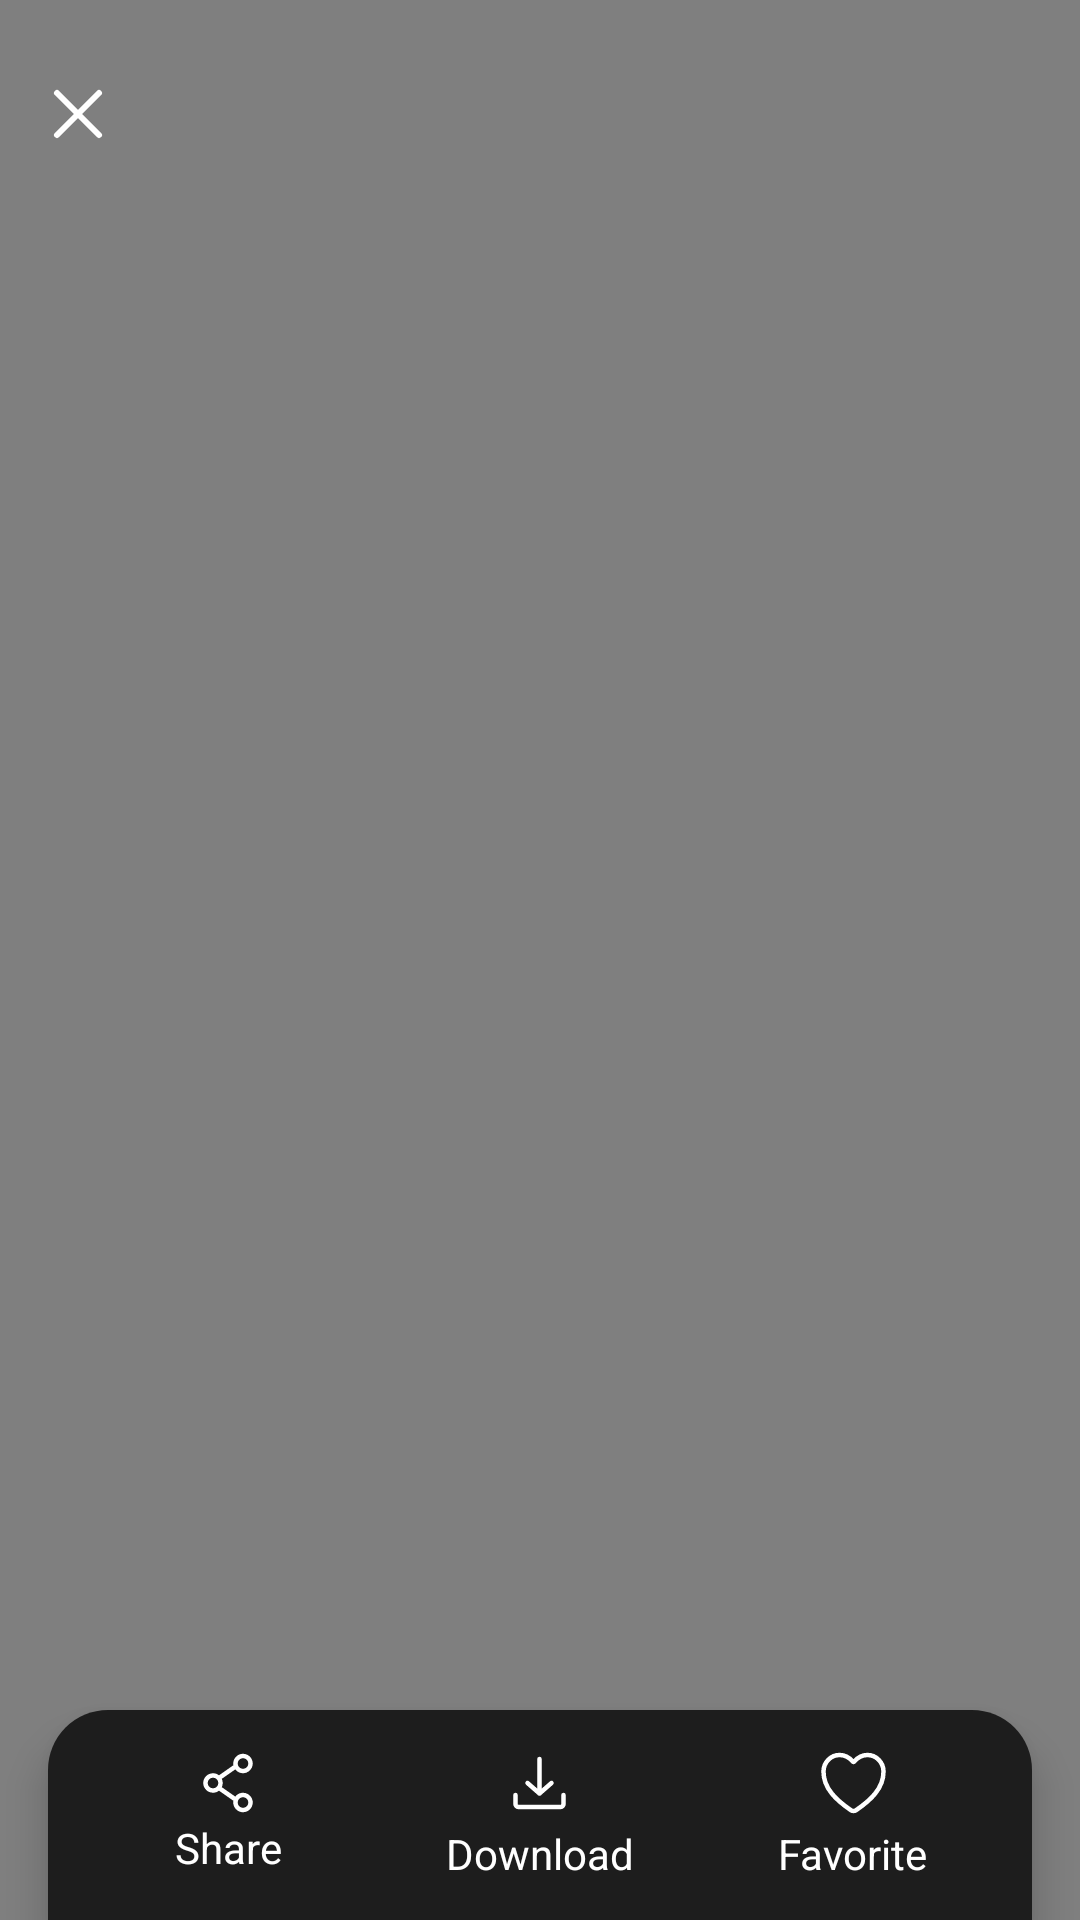

Layout XML and referenced resources for this Android screen:
<!-- AndroidManifest.xml: application theme Theme.WallpagerAndRingtons -->
<!-- res/layout/fragment_detail_live_wallpaper.xml -->
<?xml version="1.0" encoding="utf-8"?>
<layout xmlns:android="http://schemas.android.com/apk/res/android"
    xmlns:app="http://schemas.android.com/apk/res-auto">

    <data>

    </data>

    <androidx.constraintlayout.widget.ConstraintLayout
        android:layout_width="match_parent"
        android:layout_height="match_parent"
        android:background="@drawable/img_loadimage">

        <include
            android:id="@+id/progressBar"
            layout="@layout/include_progress_bar"
            android:visibility="invisible" />


        <androidx.constraintlayout.widget.ConstraintLayout
            android:id="@+id/statusBar"
            android:layout_width="match_parent"
            android:layout_height="52dp"
            android:layout_marginTop="12dp"
            android:elevation="2dp"
            app:layout_constraintTop_toTopOf="parent">

            <ImageView
                android:id="@+id/btnClose"
                android:layout_width="52dp"
                android:layout_height="52dp"
                android:padding="16dp"
                android:src="@drawable/ic_close"
                app:layout_constraintBottom_toBottomOf="parent"
                app:layout_constraintStart_toStartOf="parent"
                app:layout_constraintTop_toTopOf="parent" />

            <TextView
                android:layout_width="wrap_content"
                android:layout_height="match_parent"
                android:drawableTop="@drawable/ic_swip_up"
                android:gravity="center"
                android:text="Swipe up"
                android:textColor="@color/gray"
                android:visibility="gone"
                app:layout_constraintEnd_toEndOf="parent"
                app:layout_constraintStart_toStartOf="parent" />

        </androidx.constraintlayout.widget.ConstraintLayout>

        <VideoView
            android:id="@+id/imgDetail"
            android:layout_width="match_parent"
            android:layout_height="match_parent"
            android:elevation="0dp"
            android:scaleType="centerCrop"
            app:layout_constraintTop_toTopOf="parent" />

        <LinearLayout
            android:layout_width="match_parent"
            android:layout_height="70dp"
            android:background="@drawable/background_bottom_bar"
            android:orientation="horizontal"
            android:gravity="center"
            android:elevation="8dp"
            android:padding="8dp"
            android:layout_marginHorizontal="16dp"
            app:layout_constraintBottom_toBottomOf="parent">

            <TextView
                android:id="@+id/btnShare"
                android:layout_width="0dp"
                android:layout_weight="1"
                style="@style/notito_semibold_16sp"
                android:textSize="14sp"
                android:layout_height="wrap_content"
                android:gravity="center"
                android:text="Share"
                android:textColor="@color/white"
                android:drawableTop="@drawable/ic_share"
                />

            <TextView
                android:id="@+id/btnDownload"
                android:layout_width="0dp"
                android:layout_weight="1"
                style="@style/notito_semibold_16sp"
                android:textSize="14sp"
                android:layout_height="wrap_content"
                android:gravity="center"
                android:text="Download"
                android:textColor="@color/white"
                android:drawableTop="@drawable/ic_download" />

            <TextView
                android:id="@+id/btnFavorite"
                android:layout_width="0dp"
                android:layout_weight="1"
                style="@style/notito_semibold_16sp"
                android:textSize="14sp"
                android:layout_height="wrap_content"
                android:gravity="center"
                android:text="Favorite"
                android:textColor="@color/white"
                android:drawableTop="@drawable/ic_favorite_off"/>
        </LinearLayout>


    </androidx.constraintlayout.widget.ConstraintLayout>
</layout>
<!-- res/layout/include_progress_bar.xml (included above) -->
<?xml version="1.0" encoding="utf-8"?>
<androidx.constraintlayout.widget.ConstraintLayout xmlns:android="http://schemas.android.com/apk/res/android"
    android:layout_width="match_parent"
    android:layout_height="match_parent"
    android:background="#0D000000"
    xmlns:app="http://schemas.android.com/apk/res-auto">

    <ProgressBar
        android:layout_width="wrap_content"
        android:layout_height="wrap_content"
        app:layout_constraintBottom_toBottomOf="parent"
        app:layout_constraintEnd_toEndOf="parent"
        app:layout_constraintStart_toStartOf="parent"
        app:layout_constraintTop_toTopOf="parent" />

</androidx.constraintlayout.widget.ConstraintLayout>
<!-- resources referenced by this layout -->
<resources>
  <color name="gray">#888888</color>
  <color name="white">#FFFFFFFF</color>
  <!-- drawable background_bottom_bar (drawable) -->
  <?xml version="1.0" encoding="utf-8"?>
  <selector xmlns:android="http://schemas.android.com/apk/res/android">
      <item>
          <shape android:shape="rectangle">
              <corners
                  android:topLeftRadius="20dp"
                  android:topRightRadius="20dp"/>
              <solid android:color="#1D1D1D"/>
          </shape>
      </item>
  </selector>
  <!-- drawable ic_close (drawable) -->
  <vector xmlns:android="http://schemas.android.com/apk/res/android"
      android:width="20dp"
      android:height="20dp"
      android:viewportWidth="20"
      android:viewportHeight="20">
    <path
        android:pathData="M3,3L17,17"
        android:strokeLineJoin="round"
        android:strokeWidth="2"
        android:fillColor="#00000000"
        android:strokeColor="#ffffff"
        android:strokeLineCap="round"/>
    <path
        android:pathData="M17,3L3,17"
        android:strokeLineJoin="round"
        android:strokeWidth="2"
        android:fillColor="#00000000"
        android:strokeColor="#ffffff"
        android:strokeLineCap="round"/>
  </vector>
  <!-- drawable ic_download (drawable) -->
  <vector xmlns:android="http://schemas.android.com/apk/res/android"
      android:width="25dp"
      android:height="24dp"
      android:viewportWidth="25"
      android:viewportHeight="24">
    <path
        android:pathData="M12.5,4V15.5M12.5,15.5L8.5,12M12.5,15.5L16.5,12"
        android:strokeLineJoin="round"
        android:strokeWidth="1.5"
        android:fillColor="#00000000"
        android:strokeColor="#ffffff"
        android:strokeLineCap="round"/>
    <path
        android:pathData="M20.5,16V19C20.5,19.552 20.052,20 19.5,20H5.5C4.948,20 4.5,19.552 4.5,19V16"
        android:strokeLineJoin="round"
        android:strokeWidth="1.5"
        android:fillColor="#00000000"
        android:strokeColor="#ffffff"
        android:strokeLineCap="round"/>
  </vector>
  <!-- drawable ic_swip_up (drawable) -->
  <vector xmlns:android="http://schemas.android.com/apk/res/android"
      android:width="16dp"
      android:height="16dp"
      android:viewportWidth="16"
      android:viewportHeight="16">
    <path
        android:pathData="M14.5,15L8,8L1.5,15"
        android:strokeLineJoin="round"
        android:strokeWidth="1.5"
        android:fillColor="#00000000"
        android:strokeColor="#818483"
        android:strokeLineCap="round"/>
    <path
        android:pathData="M14.5,8L8,1L1.5,8"
        android:strokeLineJoin="round"
        android:strokeWidth="1.5"
        android:fillColor="#00000000"
        android:strokeColor="@color/gray"
        android:strokeLineCap="round"/>
  </vector>
  <style name="notito_semibold_16sp" parent="Nunito_SemiBold">
          <item name="android:textSize">16sp</item>
          <item name="android:textColor">@color/white</item>
          <item name="android:drawablePadding">2dp</item>
      </style>
  <style name="Theme.WallpagerAndRingtons" parent="Base.Theme.WallpagerAndRingtons" />
  <style name="Nunito_SemiBold">
          <item name="fontFamily">@font/nunito_semibold</item>
      </style>
  <style name="Base.Theme.WallpagerAndRingtons" parent="Theme.Material3.DayNight.NoActionBar">
          
          <item name="colorPrimary">@color/my_light_primary</item>
      </style>
  <color name="my_light_primary">#000000</color>
</resources>
